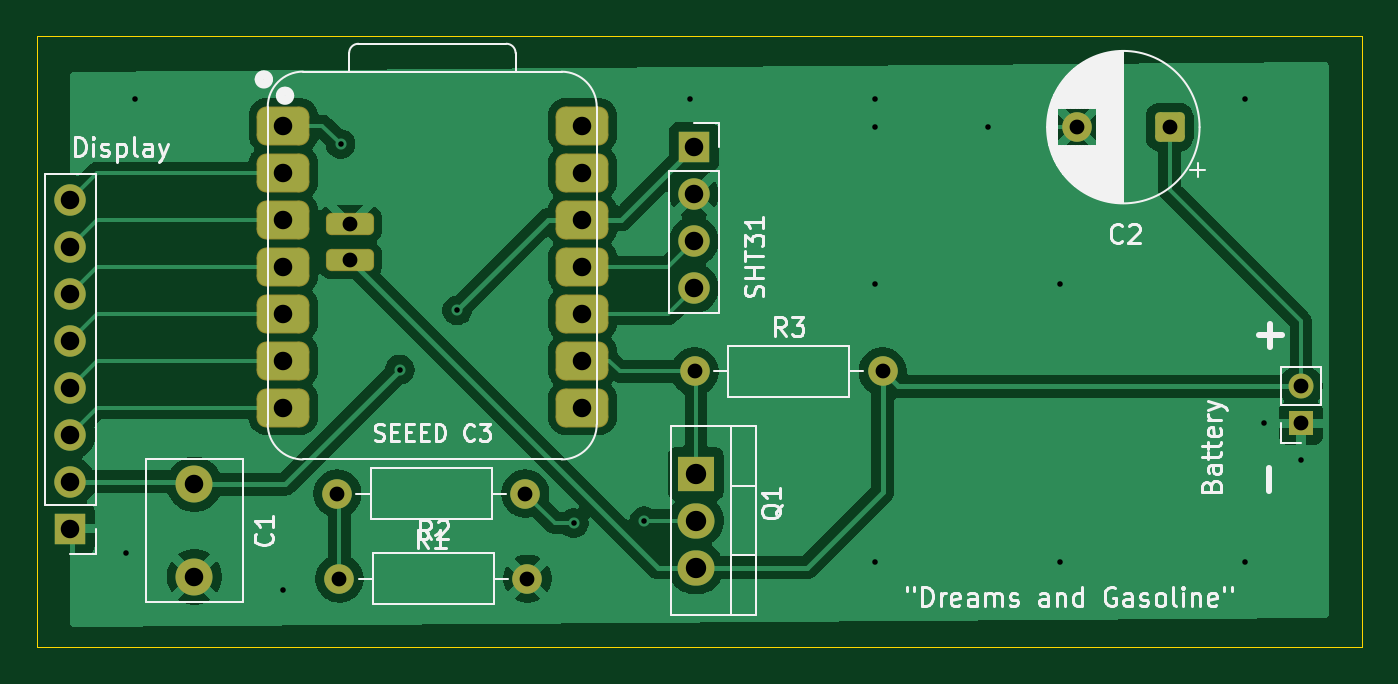
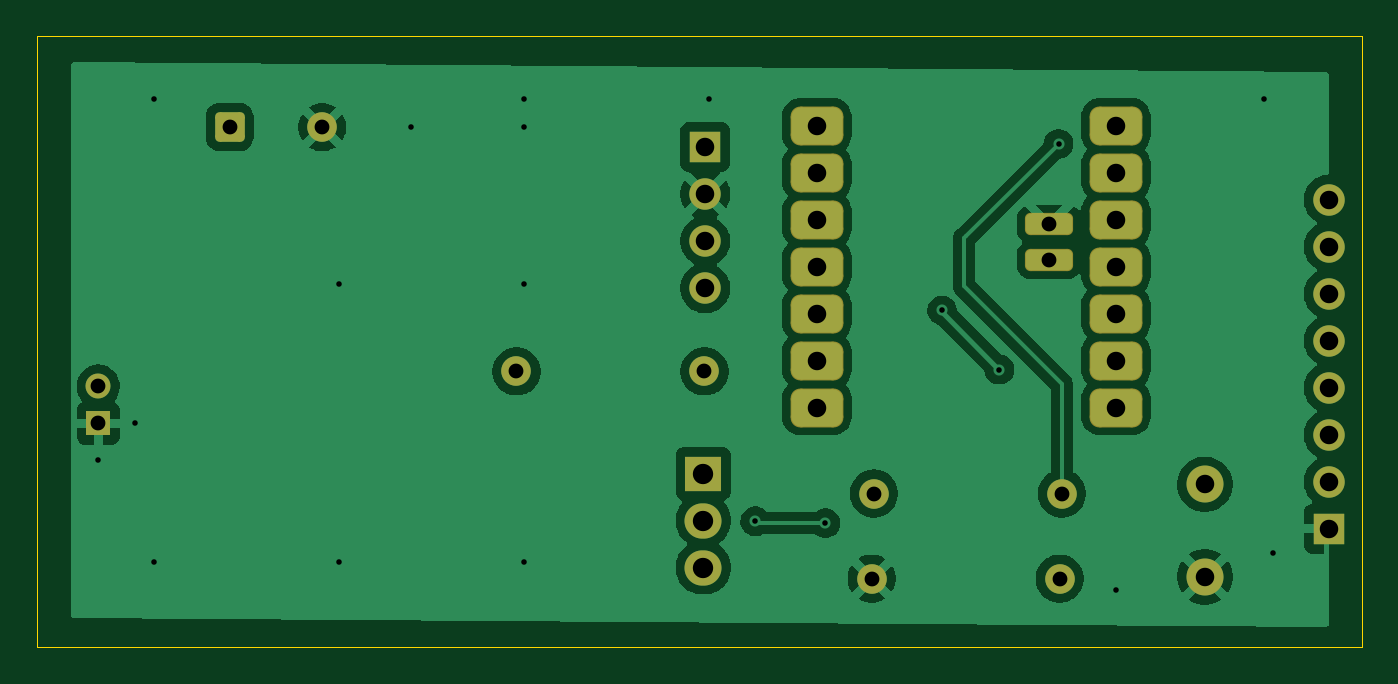
Circuit board: 9 layer files. Board 71.6 x 33.0 mm.
- bottom_copper: e-ink_PCB-B_Cu.gbr (64847 bytes)
- bottom_mask: e-ink_PCB-B_Mask.gbr (3006 bytes)
- paste: e-ink_PCB-B_Paste.gbr (488 bytes)
- outline: e-ink_PCB-Edge_Cuts.gbr (648 bytes)
- top_copper: e-ink_PCB-F_Cu.gbr (60604 bytes)
- top_mask: e-ink_PCB-F_Mask.gbr (3006 bytes)
- paste: e-ink_PCB-F_Paste.gbr (488 bytes)
- top_silk: e-ink_PCB-F_Silkscreen.gbr (41598 bytes)
- drill: e-ink_PCB.drl (1393 bytes)

=== bottom_copper: e-ink_PCB-B_Cu.gbr (64847 bytes, source omitted) ===
=== bottom_mask: e-ink_PCB-B_Mask.gbr (3006 bytes, source withheld) ===
=== paste: e-ink_PCB-B_Paste.gbr ===
G04 #@! TF.GenerationSoftware,KiCad,Pcbnew,9.0.4*
G04 #@! TF.CreationDate,2026-01-27T17:59:56-08:00*
G04 #@! TF.ProjectId,e-ink_PCB,652d696e-6b5f-4504-9342-2e6b69636164,rev?*
G04 #@! TF.SameCoordinates,Original*
G04 #@! TF.FileFunction,Paste,Bot*
G04 #@! TF.FilePolarity,Positive*
%FSLAX46Y46*%
G04 Gerber Fmt 4.6, Leading zero omitted, Abs format (unit mm)*
G04 Created by KiCad (PCBNEW 9.0.4) date 2026-01-27 17:59:56*
%MOMM*%
%LPD*%
G01*
G04 APERTURE LIST*
G04 APERTURE END LIST*
M02*

=== outline: e-ink_PCB-Edge_Cuts.gbr ===
G04 #@! TF.GenerationSoftware,KiCad,Pcbnew,9.0.4*
G04 #@! TF.CreationDate,2026-01-27T17:59:56-08:00*
G04 #@! TF.ProjectId,e-ink_PCB,652d696e-6b5f-4504-9342-2e6b69636164,rev?*
G04 #@! TF.SameCoordinates,Original*
G04 #@! TF.FileFunction,Profile,NP*
%FSLAX46Y46*%
G04 Gerber Fmt 4.6, Leading zero omitted, Abs format (unit mm)*
G04 Created by KiCad (PCBNEW 9.0.4) date 2026-01-27 17:59:56*
%MOMM*%
%LPD*%
G01*
G04 APERTURE LIST*
G04 #@! TA.AperFunction,Profile*
%ADD10C,0.050000*%
G04 #@! TD*
G04 APERTURE END LIST*
D10*
X74700000Y-91600000D02*
X146300000Y-91600000D01*
X146300000Y-124600000D01*
X74700000Y-124600000D01*
X74700000Y-91600000D01*
M02*

=== top_copper: e-ink_PCB-F_Cu.gbr (60604 bytes, source omitted) ===
=== top_mask: e-ink_PCB-F_Mask.gbr (3006 bytes, source withheld) ===
=== paste: e-ink_PCB-F_Paste.gbr ===
G04 #@! TF.GenerationSoftware,KiCad,Pcbnew,9.0.4*
G04 #@! TF.CreationDate,2026-01-27T17:59:56-08:00*
G04 #@! TF.ProjectId,e-ink_PCB,652d696e-6b5f-4504-9342-2e6b69636164,rev?*
G04 #@! TF.SameCoordinates,Original*
G04 #@! TF.FileFunction,Paste,Top*
G04 #@! TF.FilePolarity,Positive*
%FSLAX46Y46*%
G04 Gerber Fmt 4.6, Leading zero omitted, Abs format (unit mm)*
G04 Created by KiCad (PCBNEW 9.0.4) date 2026-01-27 17:59:56*
%MOMM*%
%LPD*%
G01*
G04 APERTURE LIST*
G04 APERTURE END LIST*
M02*

=== top_silk: e-ink_PCB-F_Silkscreen.gbr (41598 bytes, source omitted) ===
=== drill: e-ink_PCB.drl ===
M48
; DRILL file {KiCad 9.0.4} date 2026-01-27T18:00:09-0800
; FORMAT={-:-/ absolute / metric / decimal}
; #@! TF.CreationDate,2026-01-27T18:00:09-08:00
; #@! TF.GenerationSoftware,Kicad,Pcbnew,9.0.4
; #@! TF.FileFunction,MixedPlating,1,2
FMAT,2
METRIC
; #@! TA.AperFunction,Plated,PTH,ViaDrill
T1C0.300
; #@! TA.AperFunction,Plated,PTH,ComponentDrill
T2C0.800
; #@! TA.AperFunction,Plated,PTH,ComponentDrill
T3C1.000
; #@! TA.AperFunction,Plated,PTH,ComponentDrill
T4C1.100
%
G90
G05
T1
X79.5Y-119.5
X80.0Y-95.0
X88.0Y-121.5
X91.1Y-97.4
X94.3Y-109.6
X97.4Y-106.4
X103.7Y-117.9
X107.5Y-117.8
X110.0Y-95.0
X120.0Y-95.0
X120.0Y-96.5
X120.0Y-105.0
X120.0Y-120.0
X126.1Y-96.5
X130.0Y-105.0
X130.0Y-120.0
X140.0Y-95.0
X140.0Y-120.0
X141.0Y-112.5
X143.0Y-114.5
T2
X90.92Y-116.3
X91.04Y-120.9
X91.61Y-101.753
X91.61Y-103.658
X101.08Y-116.3
X101.2Y-120.9
X110.24Y-109.7
X120.4Y-109.7
X130.903Y-96.5
X135.903Y-96.5
X143.0Y-110.5
X143.0Y-112.5
T3
X76.5Y-100.42
X76.5Y-102.96
X76.5Y-105.5
X76.5Y-108.04
X76.5Y-110.58
X76.5Y-113.12
X76.5Y-115.66
X76.5Y-118.2
X83.2Y-115.8
X83.2Y-120.8
X88.0Y-96.42
X88.0Y-98.96
X88.0Y-101.5
X88.0Y-104.04
X88.0Y-106.58
X88.0Y-109.12
X88.0Y-111.66
X104.165Y-96.42
X104.165Y-98.96
X104.165Y-101.5
X104.165Y-104.04
X104.165Y-106.58
X104.165Y-109.12
X104.165Y-111.66
X110.2Y-97.58
X110.2Y-100.12
X110.2Y-102.66
X110.2Y-105.2
T4
X110.3Y-115.22
X110.3Y-117.76
X110.3Y-120.3
M30

